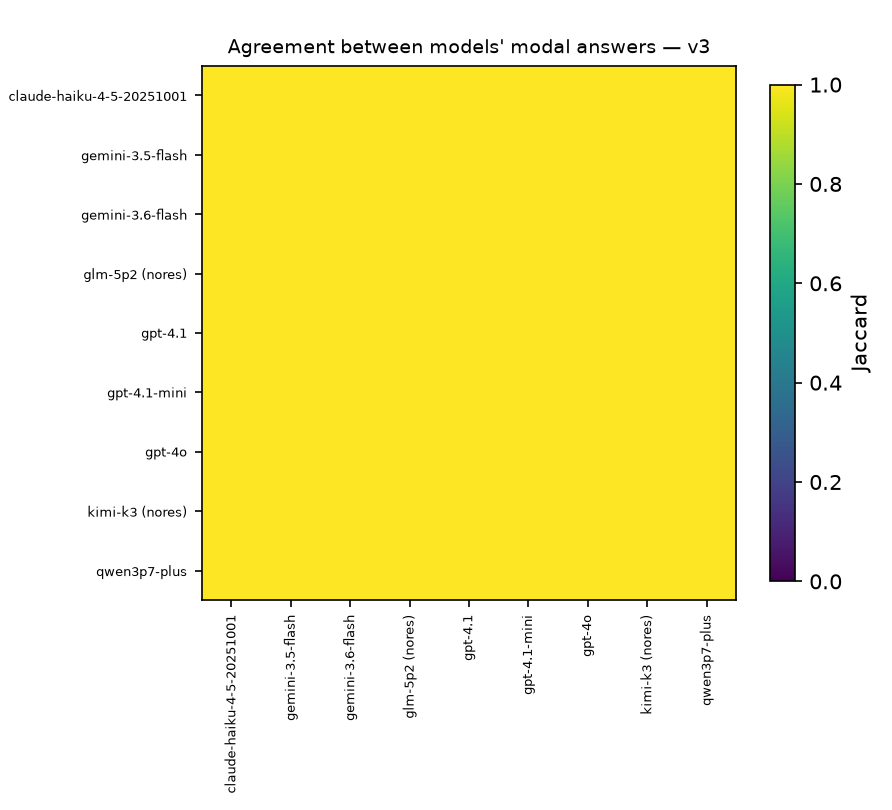

Values plotted in this chart, from the file beside it:
prompt, model_a, model_b, jaccard, identical
v3, qwen3p7-plus, gpt-4o, 1.0, True
v3, qwen3p7-plus, claude-haiku-4-5-20251001, 1.0, True
v3, qwen3p7-plus, glm-5p2 (nores), 1.0, True
v3, qwen3p7-plus, kimi-k3 (nores), 1.0, True
v3, qwen3p7-plus, gemini-3.5-flash, 1.0, True
v3, qwen3p7-plus, gemini-3.6-flash, 1.0, True
v3, qwen3p7-plus, gpt-4.1, 1.0, True
v3, qwen3p7-plus, gpt-4.1-mini, 1.0, True
v3, gpt-4o, claude-haiku-4-5-20251001, 1.0, True
v3, gpt-4o, glm-5p2 (nores), 1.0, True
v3, gpt-4o, kimi-k3 (nores), 1.0, True
v3, gpt-4o, gemini-3.5-flash, 1.0, True
v3, gpt-4o, gemini-3.6-flash, 1.0, True
v3, gpt-4o, gpt-4.1, 1.0, True
v3, gpt-4o, gpt-4.1-mini, 1.0, True
v3, claude-haiku-4-5-20251001, glm-5p2 (nores), 1.0, True
v3, claude-haiku-4-5-20251001, kimi-k3 (nores), 1.0, True
v3, claude-haiku-4-5-20251001, gemini-3.5-flash, 1.0, True
v3, claude-haiku-4-5-20251001, gemini-3.6-flash, 1.0, True
v3, claude-haiku-4-5-20251001, gpt-4.1, 1.0, True
v3, claude-haiku-4-5-20251001, gpt-4.1-mini, 1.0, True
v3, glm-5p2 (nores), kimi-k3 (nores), 1.0, True
v3, glm-5p2 (nores), gemini-3.5-flash, 1.0, True
v3, glm-5p2 (nores), gemini-3.6-flash, 1.0, True
v3, glm-5p2 (nores), gpt-4.1, 1.0, True
v3, glm-5p2 (nores), gpt-4.1-mini, 1.0, True
v3, kimi-k3 (nores), gemini-3.5-flash, 1.0, True
v3, kimi-k3 (nores), gemini-3.6-flash, 1.0, True
v3, kimi-k3 (nores), gpt-4.1, 1.0, True
v3, kimi-k3 (nores), gpt-4.1-mini, 1.0, True
v3, gemini-3.5-flash, gemini-3.6-flash, 1.0, True
v3, gemini-3.5-flash, gpt-4.1, 1.0, True
v3, gemini-3.5-flash, gpt-4.1-mini, 1.0, True
v3, gemini-3.6-flash, gpt-4.1, 1.0, True
v3, gemini-3.6-flash, gpt-4.1-mini, 1.0, True
v3, gpt-4.1, gpt-4.1-mini, 1.0, True
